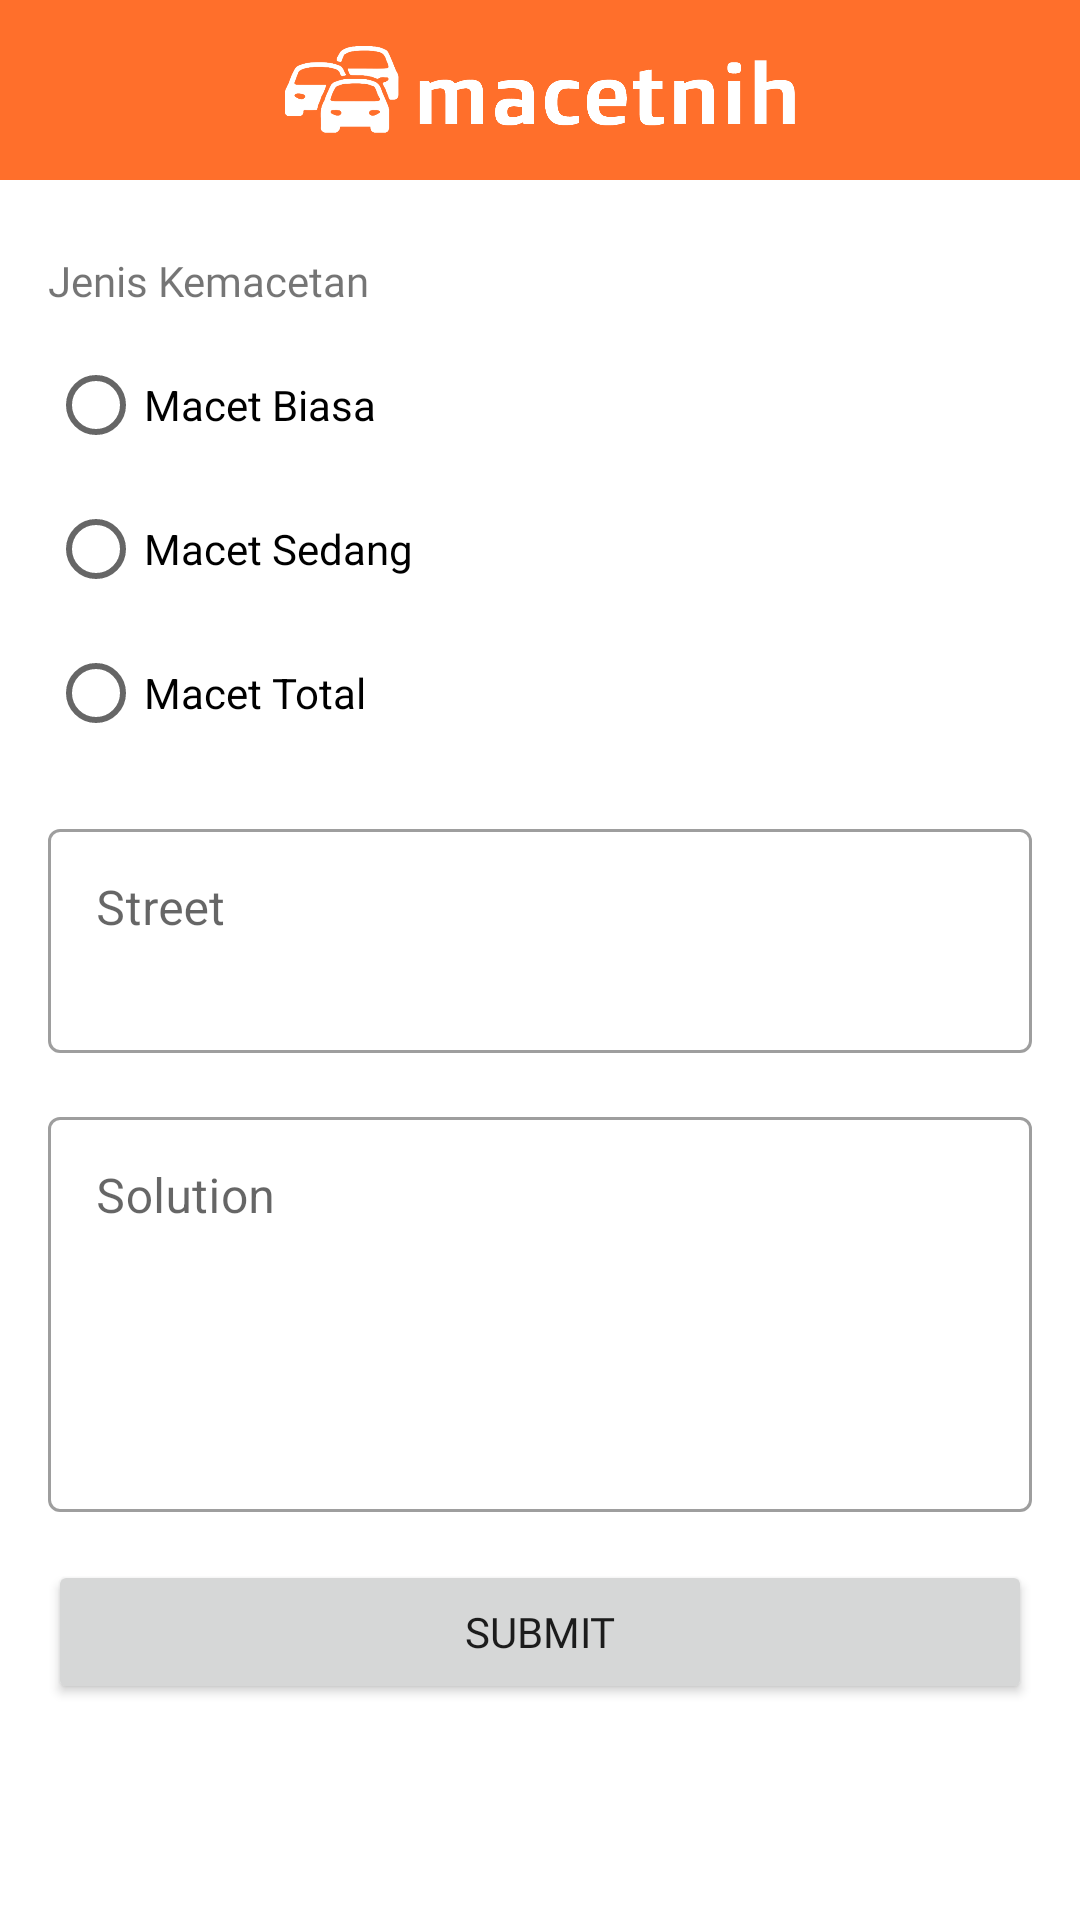

Layout XML and referenced resources for this Android screen:
<!-- AndroidManifest.xml: application theme Theme.Macetnih -->
<!-- res/layout/activity_edit.xml -->
<?xml version="1.0" encoding="utf-8"?>
<androidx.constraintlayout.widget.ConstraintLayout xmlns:android="http://schemas.android.com/apk/res/android"
    xmlns:app="http://schemas.android.com/apk/res-auto"
    xmlns:tools="http://schemas.android.com/tools"
    android:layout_width="match_parent"
    android:layout_height="match_parent"
    tools:context=".ui.edit.EditActivity">

    <include
        android:id="@+id/include_toolbar"
        layout="@layout/custom_toolbar"
        app:layout_constraintEnd_toEndOf="parent"
        app:layout_constraintStart_toStartOf="parent"
        app:layout_constraintTop_toTopOf="parent" />

    <include
        android:id="@+id/include_update"
        layout="@layout/create_update_layout"
        android:layout_width="0dp"
        android:layout_height="0dp"
        android:layout_marginTop="8dp"
        app:layout_constraintBottom_toBottomOf="parent"
        app:layout_constraintEnd_toEndOf="parent"
        app:layout_constraintStart_toStartOf="parent"
        app:layout_constraintTop_toBottomOf="@+id/include_toolbar" />

</androidx.constraintlayout.widget.ConstraintLayout>
<!-- res/layout/custom_toolbar.xml (included above) -->
<?xml version="1.0" encoding="utf-8"?>
<androidx.constraintlayout.widget.ConstraintLayout xmlns:android="http://schemas.android.com/apk/res/android"
    xmlns:app="http://schemas.android.com/apk/res-auto"
    android:layout_width="match_parent"
    android:layout_height="wrap_content"
    android:background="@color/orange">

    <ImageView
        android:layout_width="wrap_content"
        android:layout_height="50dp"
        android:src="@drawable/macetnih_logo"
        android:layout_margin="5dp"
        app:layout_constraintBottom_toBottomOf="parent"
        app:layout_constraintEnd_toEndOf="parent"
        app:layout_constraintStart_toStartOf="parent"
        app:layout_constraintTop_toTopOf="parent" />

</androidx.constraintlayout.widget.ConstraintLayout>
<!-- res/layout/create_update_layout.xml (included above) -->
<?xml version="1.0" encoding="utf-8"?>
<ScrollView xmlns:android="http://schemas.android.com/apk/res/android"
    xmlns:app="http://schemas.android.com/apk/res-auto"
    android:layout_width="match_parent"
    android:layout_height="match_parent">

    <androidx.constraintlayout.widget.ConstraintLayout
        android:layout_width="match_parent"
        android:layout_height="match_parent">

        <TextView
            android:id="@+id/tv_street"
            android:layout_width="wrap_content"
            android:layout_height="wrap_content"
            android:layout_marginStart="16dp"
            android:layout_marginTop="16dp"
            android:fontFamily="@font/poppins_regular"
            android:text="Jenis Kemacetan"
            android:textSize="14sp"
            app:layout_constraintStart_toStartOf="parent"
            app:layout_constraintTop_toTopOf="parent" />

        <RadioGroup
            android:id="@+id/rg_macet"
            android:layout_width="match_parent"
            android:layout_height="wrap_content"
            android:layout_marginStart="16dp"
            android:layout_marginTop="8dp"
            android:layout_marginEnd="16dp"
            android:orientation="vertical"
            app:layout_constraintEnd_toEndOf="parent"
            app:layout_constraintStart_toStartOf="parent"
            app:layout_constraintTop_toBottomOf="@+id/tv_street">

            <RadioButton
                android:id="@+id/radio_biasa"
                android:layout_width="wrap_content"
                android:layout_height="wrap_content"
                android:text="@string/macet_biasa" />

            <RadioButton
                android:id="@+id/radio_sedang"
                android:layout_width="wrap_content"
                android:layout_height="wrap_content"
                android:text="@string/macet_sedang" />

            <RadioButton
                android:id="@+id/radio_total"
                android:layout_width="wrap_content"
                android:layout_height="wrap_content"
                android:text="@string/macet_total" />
        </RadioGroup>

        <com.google.android.material.textfield.TextInputLayout
            android:id="@+id/container_street"
            style="@style/Widget.MaterialComponents.TextInputLayout.OutlinedBox"
            android:layout_width="match_parent"
            android:layout_height="wrap_content"
            android:layout_marginStart="16dp"
            android:layout_marginTop="16dp"
            android:layout_marginEnd="16dp"
            app:layout_constraintEnd_toEndOf="parent"
            app:layout_constraintStart_toStartOf="parent"
            app:layout_constraintTop_toBottomOf="@id/rg_macet">

            <com.google.android.material.textfield.TextInputEditText
                android:id="@+id/et_street"
                android:layout_width="match_parent"
                android:layout_height="wrap_content"
                android:gravity="top"
                android:hint="@string/street"
                android:inputType="textMultiLine"
                android:lines="2" />

        </com.google.android.material.textfield.TextInputLayout>

        <com.google.android.material.textfield.TextInputLayout
            android:id="@+id/container_solution"
            style="@style/Widget.MaterialComponents.TextInputLayout.OutlinedBox"
            android:layout_width="match_parent"
            android:layout_height="wrap_content"
            android:layout_marginStart="16dp"
            android:layout_marginTop="16dp"
            android:layout_marginEnd="16dp"
            app:layout_constraintEnd_toEndOf="parent"
            app:layout_constraintStart_toStartOf="parent"
            app:layout_constraintTop_toBottomOf="@id/container_street">

            <com.google.android.material.textfield.TextInputEditText
                android:id="@+id/et_solution"
                android:layout_width="match_parent"
                android:layout_height="wrap_content"
                android:gravity="top"
                android:hint="@string/solution"
                android:inputType="textMultiLine"
                android:lines="5" />

        </com.google.android.material.textfield.TextInputLayout>

        <ProgressBar
            android:id="@+id/pb_create_update"
            android:layout_width="match_parent"
            android:layout_height="25dp"
            android:layout_marginTop="16dp"
            android:layout_marginBottom="16dp"
            android:visibility="gone"
            app:layout_constraintBottom_toBottomOf="parent"
            app:layout_constraintTop_toBottomOf="@+id/btn_submit" />

        <Button
            android:id="@+id/btn_submit"
            android:layout_width="match_parent"
            android:layout_height="wrap_content"
            android:layout_marginStart="16dp"
            android:layout_marginTop="16dp"
            android:layout_marginEnd="16dp"
            android:fontFamily="@font/font_poppins_regular"
            android:text="Submit"
            app:layout_constraintEnd_toEndOf="parent"
            app:layout_constraintStart_toStartOf="parent"
            app:layout_constraintTop_toBottomOf="@+id/container_solution" />
    </androidx.constraintlayout.widget.ConstraintLayout>
</ScrollView>
<!-- resources referenced by this layout -->
<resources>
  <color name="orange">#FF6F2B</color>
  <!-- drawable macetnih_logo: png bitmap (drawable-v24, 21135 bytes) -->
  <string name="macet_biasa">Macet Biasa</string>
  <string name="macet_sedang">Macet Sedang</string>
  <string name="macet_total">Macet Total</string>
  <string name="solution">Solution</string>
  <string name="street">Street</string>
  <style name="Theme.Macetnih" parent="Theme.MaterialComponents.DayNight.NoActionBar">
          
          <item name="colorPrimary">@color/orange</item>
          <item name="colorPrimaryVariant">@color/orange_dark</item>
          <item name="colorOnPrimary">@color/white</item>
          
          <item name="colorSecondary">@color/orange</item>
          <item name="colorSecondaryVariant">@color/orange_dark</item>
          <item name="colorOnSecondary">@color/black</item>
          
          <item name="android:statusBarColor" tools:targetApi="l">?attr/colorPrimaryVariant</item>
          
      </style>
  <color name="orange_dark">#BC5D30</color>
  <color name="white">#FFFFFFFF</color>
  <color name="black">#FF000000</color>
</resources>
